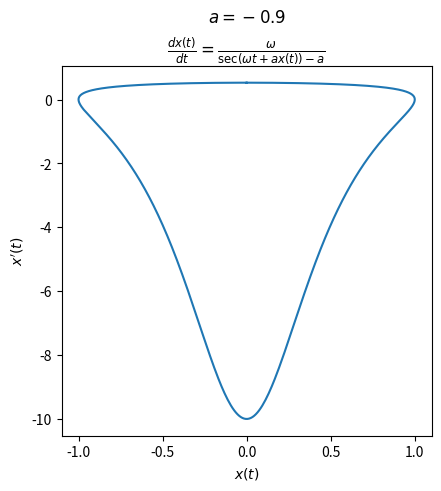

Here is the Python script that generated this plot: (Note: this script raises an exception after producing the figure.)
import scipy as sp
import numpy as np
import matplotlib.pyplot as plt

x0 = 0


def h(t, y, w, a):
    return 1 / np.cos(w * t + a * y)


# def h(t, y, w, a):
#    return 1 / np.cos(w * t * a * y)


def xp(t, y, w, a):
    return w / (h(t, y, w, a) - a)


y0 = 0.0
# a = 0.25
w = 1.0
# ms = 0.0001
ms = 0.001


def solve_shit(t0=0.0, t1=2 * np.pi, max_step=ms, y0=y0, a=0, w=w):
    return sp.integrate.solve_ivp(xp, (t0, t1), [y0], args=(w, a), max_step = max_step)


feedback = np.linspace(-0.9, 0.9, 20)
feedback = np.append(feedback, [0.0])

# feedback = np.linspace(-1.0, 0.999, 10)

# plt.plot(solution.t, solution.y[0])
for fb in feedback:
    solution = solve_shit(w=w, a=fb)
    t = solution.t
    x = solution.y[0]
    dx = xp(t, x, w=w, a=fb)
    fig, ax = plt.subplots(1, layout="constrained")
    # ax[0].plot(t, x)
    ax.plot(x, dx)

    # ax[0].set_box_aspect(0.5)
    ax.set_box_aspect(1)
    # ax[0].set_xlabel(r"$t$")
    # ax[0].set_ylabel(r"$x(t)$")
    ax.set_xlabel(r"$x(t)$")
    ax.set_ylabel(r"$x'(t)$")
    ax.set_title(r"$\frac{d x(t)}{dt} = \frac{\omega}{\sec(\omega t + a x(t)) - a}$")

    plt.suptitle(f"$a = {fb}$")
    plt.savefig(f"figs/phase_portrait/pp_{fb}.pdf")
    plt.close()
